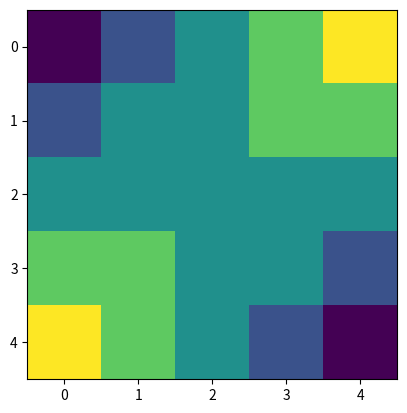

The matplotlib source for this figure:
import numpy
import matplotlib 
import matplotlib.pyplot as plt

data = [
    [  -2, -1,  0,  1,  2],
    [  -1,  0,  0,  1,  1],
    [   0,  0,  0,  0,  0],
    [   1,  1,  0,  0, -1],
    [   2,  1,  0, -1, -2],
]

plt.figure()

plt.imshow(data)

plt.show()